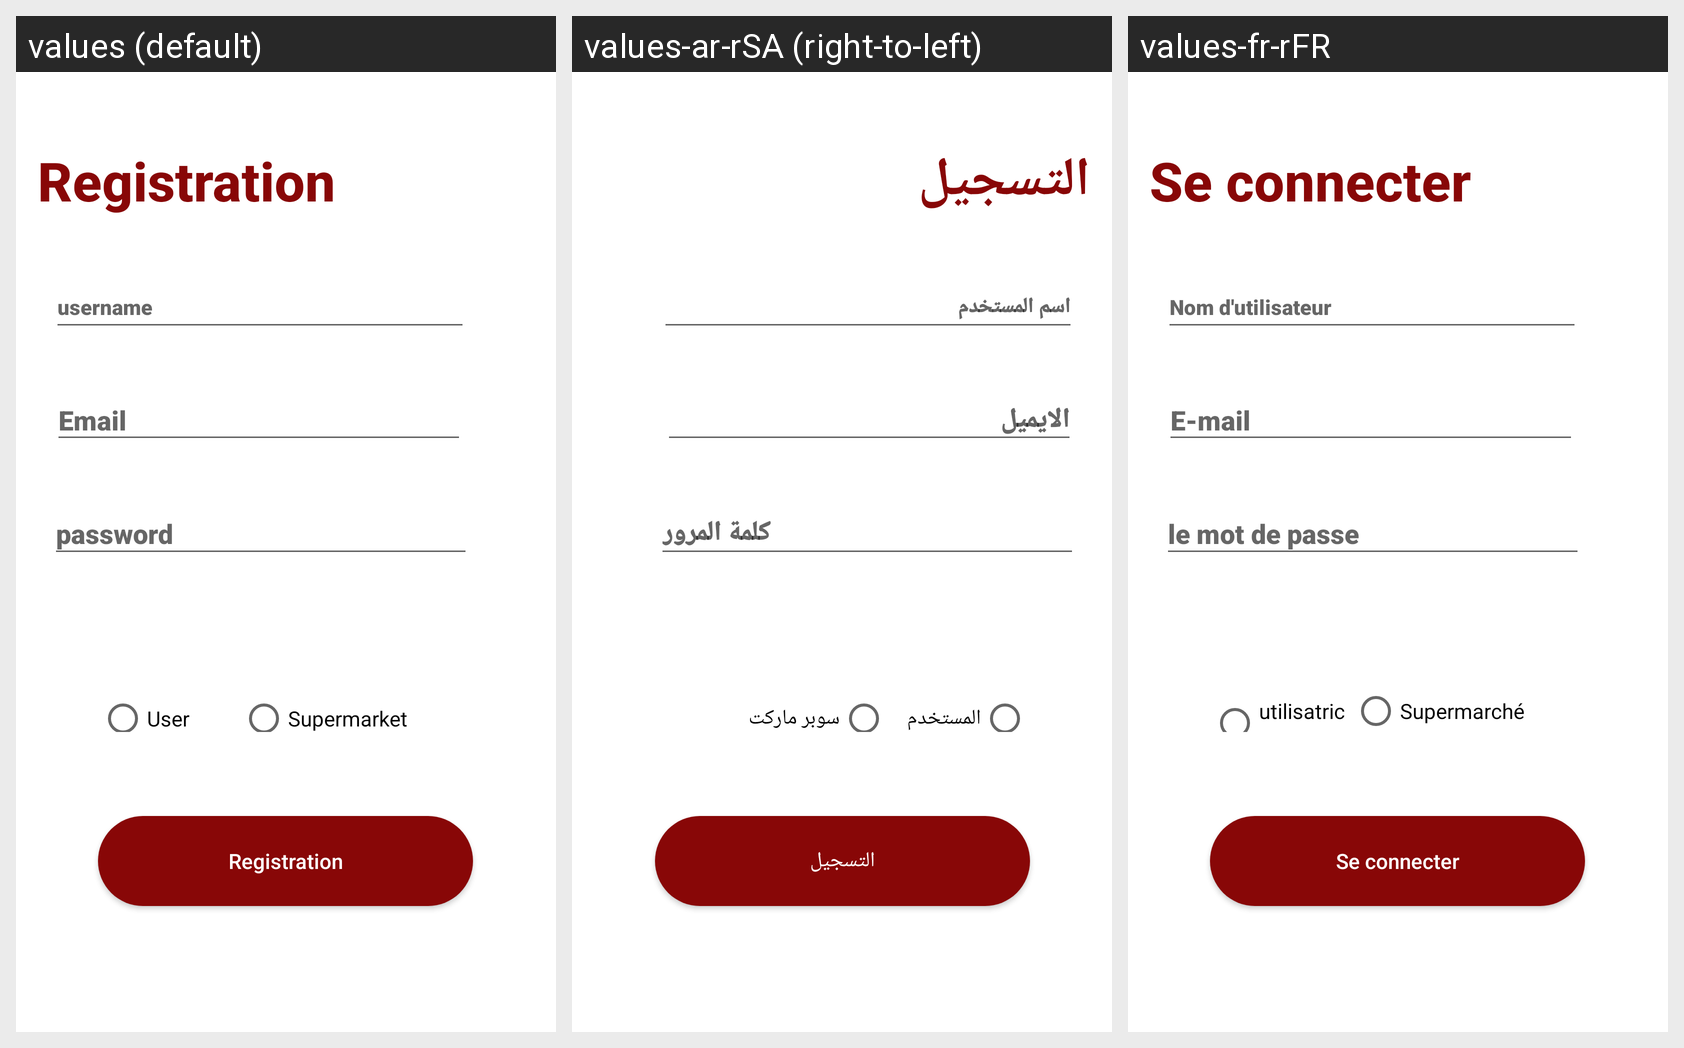

Locale-by-locale string values for the Android screen shown in this grid:
Android screen res/layout/fragment_register.xml rendered under 3 locales, left to right: values (default), values-ar-rSA (right-to-left), values-fr-rFR. Device: Nexus 5 (rendered at 1080×1920; each locale shown at half size, 540×960, under a caption strip naming it); theme Theme.MyPurchases.
Strings drawn on this screen, with the default value and each locale's value (text and hints the layout hard-codes, and strings that could not be matched under every locale, appear in the picture but are not listed):

username
  values: username
  values-ar-rSA: اسم المستخدم 
  values-fr-rFR: Nom d'utilisateur 

registration
  values: Registration
  values-ar-rSA: التسجيل
  values-fr-rFR: Se connecter

email
  values: Email
  values-ar-rSA: الايميل 
  values-fr-rFR: E-mail

password
  values: password
  values-ar-rSA: كلمة المرور
  values-fr-rFR: le mot de passe

user
  values: User
  values-ar-rSA: المستخدم 
  values-fr-rFR: utilisatrice

supermarket
  values: Supermarket
  values-ar-rSA: سوبر ماركت
  values-fr-rFR: Supermarché
